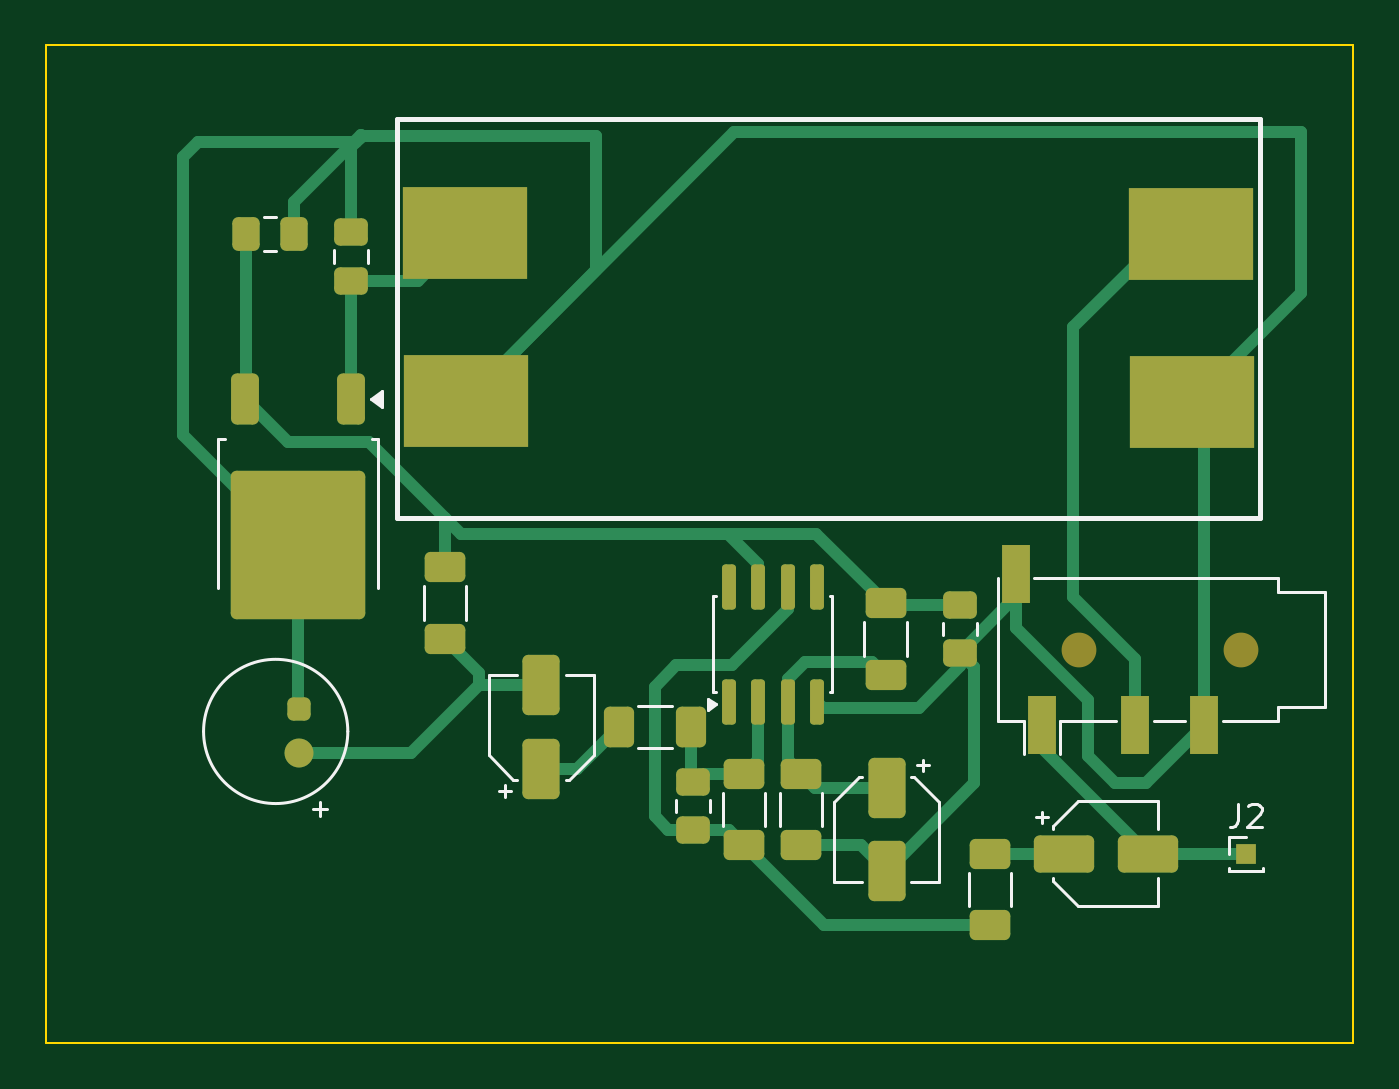
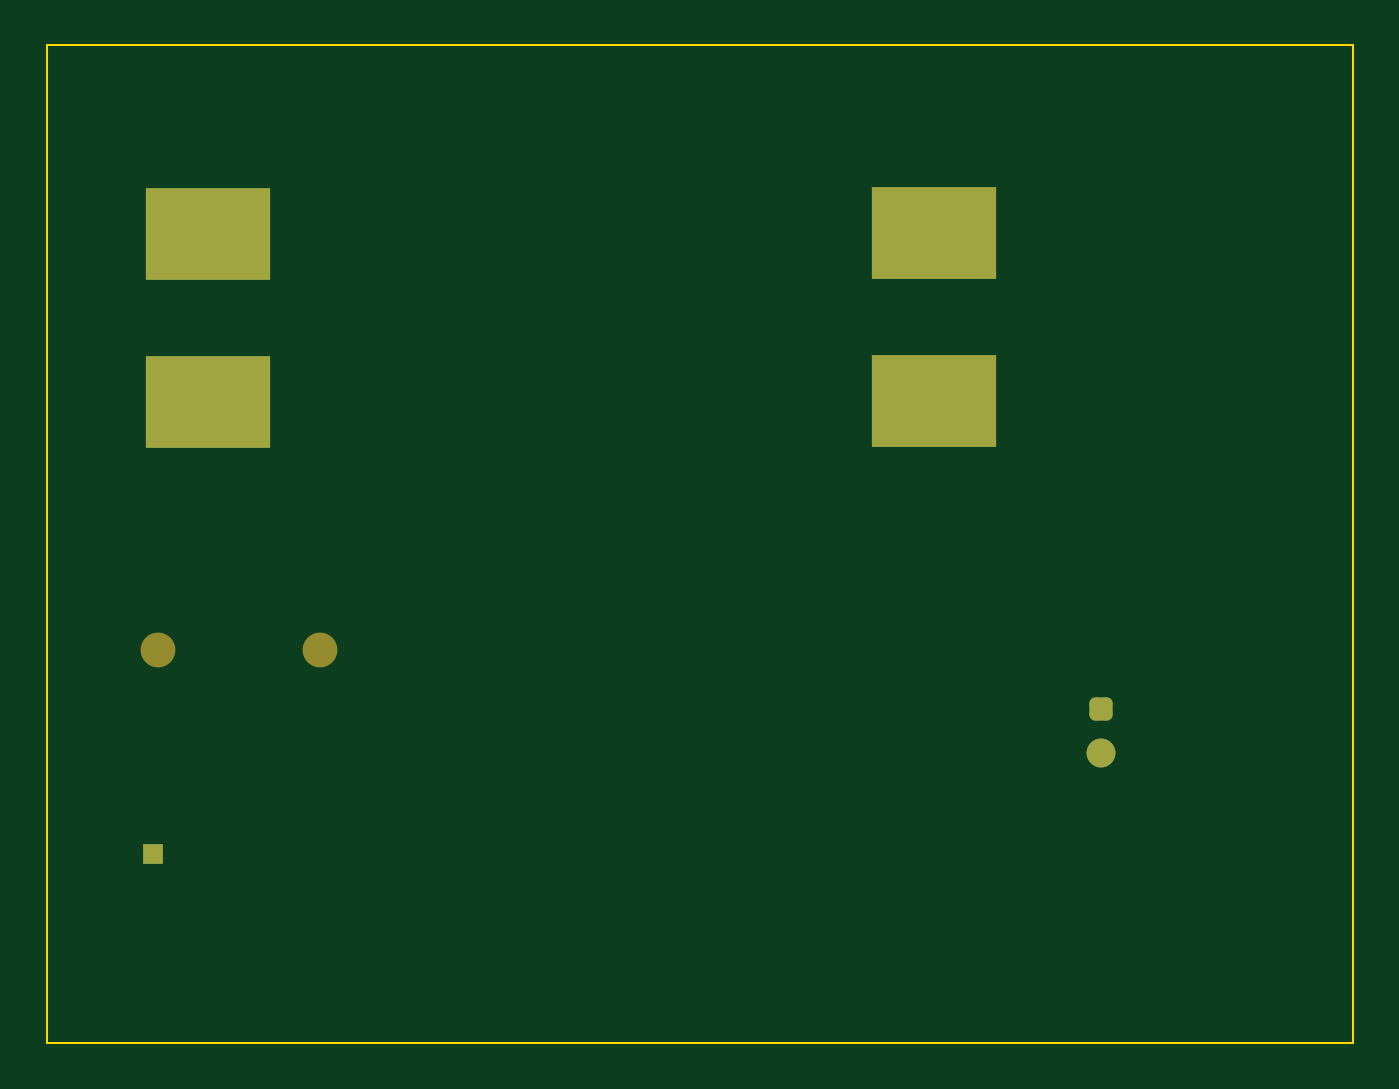
Circuit board: 9 layer files. Board 56.3 x 43.0 mm.
- bottom_copper: smd prueba-B_Cu.gbr (1806 bytes)
- bottom_mask: smd prueba-B_Mask.gbr (1526 bytes)
- paste: smd prueba-B_Paste.gbr (453 bytes)
- bottom_silk: smd prueba-B_Silkscreen.gbr (454 bytes)
- outline: smd prueba-Edge_Cuts.gbr (610 bytes)
- top_copper: smd prueba-F_Cu.gbr (11828 bytes)
- top_mask: smd prueba-F_Mask.gbr (4165 bytes)
- paste: smd prueba-F_Paste.gbr (3726 bytes)
- top_silk: smd prueba-F_Silkscreen.gbr (6605 bytes)

=== bottom_copper: smd prueba-B_Cu.gbr (1806 bytes, source withheld) ===
=== bottom_mask: smd prueba-B_Mask.gbr (1526 bytes, source withheld) ===
=== paste: smd prueba-B_Paste.gbr ===
%TF.GenerationSoftware,KiCad,Pcbnew,9.0.5*%
%TF.CreationDate,2025-11-20T10:49:43-03:00*%
%TF.ProjectId,smd prueba,736d6420-7072-4756-9562-612e6b696361,rev?*%
%TF.SameCoordinates,Original*%
%TF.FileFunction,Paste,Bot*%
%TF.FilePolarity,Positive*%
%FSLAX46Y46*%
G04 Gerber Fmt 4.6, Leading zero omitted, Abs format (unit mm)*
G04 Created by KiCad (PCBNEW 9.0.5) date 2025-11-20 10:49:43*
%MOMM*%
%LPD*%
G01*
G04 APERTURE LIST*
G04 APERTURE END LIST*
M02*

=== bottom_silk: smd prueba-B_Silkscreen.gbr ===
%TF.GenerationSoftware,KiCad,Pcbnew,9.0.5*%
%TF.CreationDate,2025-11-20T10:49:43-03:00*%
%TF.ProjectId,smd prueba,736d6420-7072-4756-9562-612e6b696361,rev?*%
%TF.SameCoordinates,Original*%
%TF.FileFunction,Legend,Bot*%
%TF.FilePolarity,Positive*%
%FSLAX46Y46*%
G04 Gerber Fmt 4.6, Leading zero omitted, Abs format (unit mm)*
G04 Created by KiCad (PCBNEW 9.0.5) date 2025-11-20 10:49:43*
%MOMM*%
%LPD*%
G01*
G04 APERTURE LIST*
G04 APERTURE END LIST*
M02*

=== outline: smd prueba-Edge_Cuts.gbr ===
%TF.GenerationSoftware,KiCad,Pcbnew,9.0.5*%
%TF.CreationDate,2025-11-20T10:49:43-03:00*%
%TF.ProjectId,smd prueba,736d6420-7072-4756-9562-612e6b696361,rev?*%
%TF.SameCoordinates,Original*%
%TF.FileFunction,Profile,NP*%
%FSLAX46Y46*%
G04 Gerber Fmt 4.6, Leading zero omitted, Abs format (unit mm)*
G04 Created by KiCad (PCBNEW 9.0.5) date 2025-11-20 10:49:43*
%MOMM*%
%LPD*%
G01*
G04 APERTURE LIST*
%TA.AperFunction,Profile*%
%ADD10C,0.100000*%
%TD*%
G04 APERTURE END LIST*
D10*
X118600000Y-77350000D02*
X174950000Y-77350000D01*
X174950000Y-120350000D01*
X118600000Y-120350000D01*
X118600000Y-77350000D01*
M02*

=== top_copper: smd prueba-F_Cu.gbr (11828 bytes, source omitted) ===
=== top_mask: smd prueba-F_Mask.gbr ===
%TF.GenerationSoftware,KiCad,Pcbnew,9.0.5*%
%TF.CreationDate,2025-11-20T10:49:43-03:00*%
%TF.ProjectId,smd prueba,736d6420-7072-4756-9562-612e6b696361,rev?*%
%TF.SameCoordinates,Original*%
%TF.FileFunction,Soldermask,Top*%
%TF.FilePolarity,Negative*%
%FSLAX46Y46*%
G04 Gerber Fmt 4.6, Leading zero omitted, Abs format (unit mm)*
G04 Created by KiCad (PCBNEW 9.0.5) date 2025-11-20 10:49:43*
%MOMM*%
%LPD*%
G01*
G04 APERTURE LIST*
G04 Aperture macros list*
%AMRoundRect*
0 Rectangle with rounded corners*
0 $1 Rounding radius*
0 $2 $3 $4 $5 $6 $7 $8 $9 X,Y pos of 4 corners*
0 Add a 4 corners polygon primitive as box body*
4,1,4,$2,$3,$4,$5,$6,$7,$8,$9,$2,$3,0*
0 Add four circle primitives for the rounded corners*
1,1,$1+$1,$2,$3*
1,1,$1+$1,$4,$5*
1,1,$1+$1,$6,$7*
1,1,$1+$1,$8,$9*
0 Add four rect primitives between the rounded corners*
20,1,$1+$1,$2,$3,$4,$5,0*
20,1,$1+$1,$4,$5,$6,$7,0*
20,1,$1+$1,$6,$7,$8,$9,0*
20,1,$1+$1,$8,$9,$2,$3,0*%
G04 Aperture macros list end*
%ADD10RoundRect,0.250000X-0.350000X0.850000X-0.350000X-0.850000X0.350000X-0.850000X0.350000X0.850000X0*%
%ADD11RoundRect,0.249997X-2.650003X2.950003X-2.650003X-2.950003X2.650003X-2.950003X2.650003X2.950003X0*%
%ADD12R,5.400000X4.000000*%
%ADD13C,1.500000*%
%ADD14R,1.200000X2.500000*%
%ADD15RoundRect,0.250000X-0.475000X0.337500X-0.475000X-0.337500X0.475000X-0.337500X0.475000X0.337500X0*%
%ADD16RoundRect,0.250000X0.625000X-0.400000X0.625000X0.400000X-0.625000X0.400000X-0.625000X-0.400000X0*%
%ADD17RoundRect,0.250000X-0.400000X-0.625000X0.400000X-0.625000X0.400000X0.625000X-0.400000X0.625000X0*%
%ADD18RoundRect,0.250000X-0.250000X0.250000X-0.250000X-0.250000X0.250000X-0.250000X0.250000X0.250000X0*%
%ADD19C,1.250000*%
%ADD20RoundRect,0.250000X0.550000X-1.050000X0.550000X1.050000X-0.550000X1.050000X-0.550000X-1.050000X0*%
%ADD21R,0.850000X0.850000*%
%ADD22RoundRect,0.250000X-1.050000X-0.550000X1.050000X-0.550000X1.050000X0.550000X-1.050000X0.550000X0*%
%ADD23RoundRect,0.150000X0.150000X-0.825000X0.150000X0.825000X-0.150000X0.825000X-0.150000X-0.825000X0*%
%ADD24RoundRect,0.250000X0.337500X0.475000X-0.337500X0.475000X-0.337500X-0.475000X0.337500X-0.475000X0*%
%ADD25RoundRect,0.250000X-0.550000X1.050000X-0.550000X-1.050000X0.550000X-1.050000X0.550000X1.050000X0*%
%ADD26RoundRect,0.250000X0.475000X-0.337500X0.475000X0.337500X-0.475000X0.337500X-0.475000X-0.337500X0*%
G04 APERTURE END LIST*
D10*
%TO.C,U2*%
X131757500Y-92600000D03*
D11*
X129477500Y-98900000D03*
D10*
X127197500Y-92600000D03*
%TD*%
D12*
%TO.C,U3*%
X167987267Y-85460774D03*
X167993644Y-92712035D03*
X136682831Y-85457240D03*
X136690554Y-92661590D03*
%TD*%
D13*
%TO.C,J1*%
X170145000Y-103400000D03*
X163145000Y-103400000D03*
D14*
X165545000Y-106650000D03*
X168545000Y-106650000D03*
X160445000Y-100150000D03*
X161545000Y-106650000D03*
%TD*%
D15*
%TO.C,caplm1*%
X131750000Y-85412500D03*
X131750000Y-87487500D03*
%TD*%
D16*
%TO.C,R5*%
X159300000Y-115300000D03*
X159300000Y-112200000D03*
%TD*%
D17*
%TO.C,R3*%
X143300000Y-106750000D03*
X146400000Y-106750000D03*
%TD*%
D18*
%TO.C,MK1*%
X129500000Y-105982500D03*
D19*
X129500000Y-107882500D03*
%TD*%
D20*
%TO.C,C3*%
X139950000Y-108550000D03*
X139950000Y-104950000D03*
%TD*%
D16*
%TO.C,Ralimentacion1*%
X154800000Y-104500000D03*
X154800000Y-101400000D03*
%TD*%
D15*
%TO.C,C1*%
X146500000Y-109112500D03*
X146500000Y-111187500D03*
%TD*%
D21*
%TO.C,J2*%
X170350000Y-112200000D03*
%TD*%
D22*
%TO.C,C5*%
X162500000Y-112200000D03*
X166100000Y-112200000D03*
%TD*%
D23*
%TO.C,U1*%
X148035000Y-105645000D03*
X149305000Y-105645000D03*
X150575000Y-105645000D03*
X151845000Y-105645000D03*
X151845000Y-100695000D03*
X150575000Y-100695000D03*
X149305000Y-100695000D03*
X148035000Y-100695000D03*
%TD*%
D24*
%TO.C,caplm7809*%
X129287500Y-85500000D03*
X127212500Y-85500000D03*
%TD*%
D16*
%TO.C,RP2*%
X148700000Y-111850000D03*
X148700000Y-108750000D03*
%TD*%
%TO.C,RP3*%
X151150000Y-111850000D03*
X151150000Y-108750000D03*
%TD*%
D25*
%TO.C,C2*%
X154850000Y-109350000D03*
X154850000Y-112950000D03*
%TD*%
D16*
%TO.C,Rpolarizadordeelectret1*%
X135800000Y-102950000D03*
X135800000Y-99850000D03*
%TD*%
D26*
%TO.C,Calimentacion1*%
X158000000Y-103537500D03*
X158000000Y-101462500D03*
%TD*%
M02*

=== paste: smd prueba-F_Paste.gbr (3726 bytes, source withheld) ===
=== top_silk: smd prueba-F_Silkscreen.gbr ===
%TF.GenerationSoftware,KiCad,Pcbnew,9.0.5*%
%TF.CreationDate,2025-11-20T10:49:43-03:00*%
%TF.ProjectId,smd prueba,736d6420-7072-4756-9562-612e6b696361,rev?*%
%TF.SameCoordinates,Original*%
%TF.FileFunction,Legend,Top*%
%TF.FilePolarity,Positive*%
%FSLAX46Y46*%
G04 Gerber Fmt 4.6, Leading zero omitted, Abs format (unit mm)*
G04 Created by KiCad (PCBNEW 9.0.5) date 2025-11-20 10:49:43*
%MOMM*%
%LPD*%
G01*
G04 APERTURE LIST*
%ADD10C,0.150000*%
%ADD11C,0.120000*%
%ADD12C,0.200000*%
G04 APERTURE END LIST*
D10*
X170016666Y-110044819D02*
X170016666Y-110759104D01*
X170016666Y-110759104D02*
X169969047Y-110901961D01*
X169969047Y-110901961D02*
X169873809Y-110997200D01*
X169873809Y-110997200D02*
X169730952Y-111044819D01*
X169730952Y-111044819D02*
X169635714Y-111044819D01*
X170445238Y-110140057D02*
X170492857Y-110092438D01*
X170492857Y-110092438D02*
X170588095Y-110044819D01*
X170588095Y-110044819D02*
X170826190Y-110044819D01*
X170826190Y-110044819D02*
X170921428Y-110092438D01*
X170921428Y-110092438D02*
X170969047Y-110140057D01*
X170969047Y-110140057D02*
X171016666Y-110235295D01*
X171016666Y-110235295D02*
X171016666Y-110330533D01*
X171016666Y-110330533D02*
X170969047Y-110473390D01*
X170969047Y-110473390D02*
X170397619Y-111044819D01*
X170397619Y-111044819D02*
X171016666Y-111044819D01*
D11*
%TO.C,U2*%
X126027500Y-94330000D02*
X126297500Y-94330000D01*
X126027500Y-100750000D02*
X126027500Y-94330000D01*
X132927500Y-94330000D02*
X132657500Y-94330000D01*
X132927500Y-100750000D02*
X132927500Y-94330000D01*
X133087500Y-92940000D02*
X132617500Y-92600000D01*
X133087500Y-92260000D01*
X133087500Y-92940000D01*
G36*
X133087500Y-92940000D02*
G01*
X132617500Y-92600000D01*
X133087500Y-92260000D01*
X133087500Y-92940000D01*
G37*
%TO.C,U3*%
D12*
X133747500Y-80515000D02*
X170947500Y-80515000D01*
X170947500Y-97715000D01*
X133747500Y-97715000D01*
X133747500Y-80515000D01*
D11*
%TO.C,J1*%
X159645000Y-100300000D02*
X159645000Y-106500000D01*
X160770000Y-106500000D02*
X159645000Y-106500000D01*
X160770000Y-106500000D02*
X160770000Y-107900000D01*
X161220000Y-100300000D02*
X171745000Y-100300000D01*
X162320000Y-106500000D02*
X162320000Y-107900000D01*
X164720000Y-106500000D02*
X162320000Y-106500000D01*
X167720000Y-106500000D02*
X166370000Y-106500000D01*
X171745000Y-100900000D02*
X171745000Y-100300000D01*
X171745000Y-100900000D02*
X173745000Y-100900000D01*
X171745000Y-105900000D02*
X173745000Y-105900000D01*
X171745000Y-106500000D02*
X169370000Y-106500000D01*
X171745000Y-106500000D02*
X171745000Y-105900000D01*
X173745000Y-105900000D02*
X173745000Y-100900000D01*
%TO.C,caplm1*%
X131015000Y-86188748D02*
X131015000Y-86711252D01*
X132485000Y-86188748D02*
X132485000Y-86711252D01*
%TO.C,R5*%
X158390000Y-114477064D02*
X158390000Y-113022936D01*
X160210000Y-114477064D02*
X160210000Y-113022936D01*
%TO.C,R3*%
X144122936Y-105840000D02*
X145577064Y-105840000D01*
X144122936Y-107660000D02*
X145577064Y-107660000D01*
%TO.C,MK1*%
X130400000Y-110282500D02*
X130400000Y-109982500D01*
X130400000Y-110282500D02*
X130400000Y-110582500D01*
X130700000Y-110282500D02*
X130100000Y-110282500D01*
X131610000Y-106932500D02*
G75*
G02*
X125390000Y-106932500I-3110000J0D01*
G01*
X125390000Y-106932500D02*
G75*
G02*
X131610000Y-106932500I3110000J0D01*
G01*
%TO.C,C3*%
X137690000Y-104490000D02*
X138890000Y-104490000D01*
X137690000Y-107945563D02*
X137690000Y-104490000D01*
X138140000Y-109500000D02*
X138640000Y-109500000D01*
X138390000Y-109750000D02*
X138390000Y-109250000D01*
X138754437Y-109010000D02*
X137690000Y-107945563D01*
X138754437Y-109010000D02*
X138890000Y-109010000D01*
X141145563Y-109010000D02*
X141010000Y-109010000D01*
X141145563Y-109010000D02*
X142210000Y-107945563D01*
X142210000Y-104490000D02*
X141010000Y-104490000D01*
X142210000Y-107945563D02*
X142210000Y-104490000D01*
%TO.C,Ralimentacion1*%
X153890000Y-103677064D02*
X153890000Y-102222936D01*
X155710000Y-103677064D02*
X155710000Y-102222936D01*
%TO.C,C1*%
X145765000Y-109888748D02*
X145765000Y-110411252D01*
X147235000Y-109888748D02*
X147235000Y-110411252D01*
%TO.C,J2*%
X169605000Y-111465000D02*
X170350000Y-111465000D01*
X169605000Y-112200000D02*
X169605000Y-111465000D01*
X169605000Y-112935000D02*
X169605000Y-112810000D01*
X169605000Y-112935000D02*
X169664435Y-112935000D01*
X169605000Y-112935000D02*
X171095000Y-112935000D01*
X171035565Y-112935000D02*
X171095000Y-112935000D01*
X171095000Y-112935000D02*
X171095000Y-112810000D01*
%TO.C,C5*%
X161300000Y-110640000D02*
X161800000Y-110640000D01*
X161550000Y-110390000D02*
X161550000Y-110890000D01*
X162040000Y-111004437D02*
X162040000Y-111140000D01*
X162040000Y-111004437D02*
X163104437Y-109940000D01*
X162040000Y-113395563D02*
X162040000Y-113260000D01*
X162040000Y-113395563D02*
X163104437Y-114460000D01*
X163104437Y-109940000D02*
X166560000Y-109940000D01*
X163104437Y-114460000D02*
X166560000Y-114460000D01*
X166560000Y-109940000D02*
X166560000Y-111140000D01*
X166560000Y-114460000D02*
X166560000Y-113260000D01*
%TO.C,U1*%
X147380000Y-101110000D02*
X147475000Y-101110000D01*
X147380000Y-105230000D02*
X147380000Y-101110000D01*
X147475000Y-105230000D02*
X147380000Y-105230000D01*
X152405000Y-101110000D02*
X152500000Y-101110000D01*
X152500000Y-101110000D02*
X152500000Y-105230000D01*
X152500000Y-105230000D02*
X152405000Y-105230000D01*
X147470000Y-105770000D02*
X147140000Y-106010000D01*
X147140000Y-105530000D01*
X147470000Y-105770000D01*
G36*
X147470000Y-105770000D02*
G01*
X147140000Y-106010000D01*
X147140000Y-105530000D01*
X147470000Y-105770000D01*
G37*
%TO.C,caplm7809*%
X128511252Y-84765000D02*
X127988748Y-84765000D01*
X128511252Y-86235000D02*
X127988748Y-86235000D01*
%TO.C,RP2*%
X147790000Y-111027064D02*
X147790000Y-109572936D01*
X149610000Y-111027064D02*
X149610000Y-109572936D01*
%TO.C,RP3*%
X150240000Y-111027064D02*
X150240000Y-109572936D01*
X152060000Y-111027064D02*
X152060000Y-109572936D01*
%TO.C,C2*%
X152590000Y-109954437D02*
X152590000Y-113410000D01*
X152590000Y-113410000D02*
X153790000Y-113410000D01*
X153654437Y-108890000D02*
X152590000Y-109954437D01*
X153654437Y-108890000D02*
X153790000Y-108890000D01*
X156045563Y-108890000D02*
X155910000Y-108890000D01*
X156045563Y-108890000D02*
X157110000Y-109954437D01*
X156410000Y-108150000D02*
X156410000Y-108650000D01*
X156660000Y-108400000D02*
X156160000Y-108400000D01*
X157110000Y-109954437D02*
X157110000Y-113410000D01*
X157110000Y-113410000D02*
X155910000Y-113410000D01*
%TO.C,Rpolarizadordeelectret1*%
X134890000Y-102127064D02*
X134890000Y-100672936D01*
X136710000Y-102127064D02*
X136710000Y-100672936D01*
%TO.C,Calimentacion1*%
X157265000Y-102761252D02*
X157265000Y-102238748D01*
X158735000Y-102761252D02*
X158735000Y-102238748D01*
%TD*%
M02*
